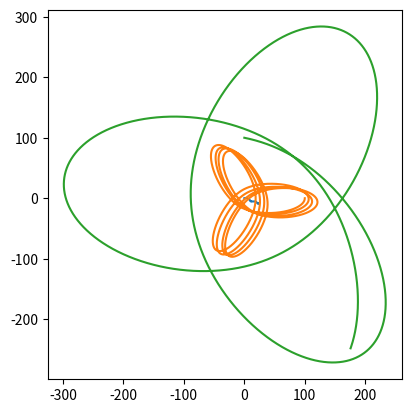

This figure's Python source:

from abc import ABC, abstractmethod
import numpy as np
from numpy import array as vec
import numpy.linalg
import matplotlib.pyplot as plt
import itertools

MODEL_G = 0.5
COLLISION_DISTANCE = 5.0
COLLISION_COEFFICIENT = 50.0
MODEL_DELTA_T = 0.01
TIME_TO_MODEL = 100

class Universe(ABC):

    def __init__(self):
        self.bodies = []

    @abstractmethod
    def gravity_flow_dencity_per_1_1(self, dist):

        ...

    def model_step(self):
        for b1, b2 in itertools.product(self.bodies, self.bodies):
            if b1 != b2:
                b1.apply_force(b1.force_induced_by_other(b2))
        for b in self.bodies:
            b.advance()

    def add_body(self, body):
        self.bodies.append(body)


class MaterialPoint:
    
    def __init__(self, universe, mass, position, velocity):
        self.universe = universe
        self.mass = mass
        self.position = position
        self.velocity = velocity
        universe.add_body(self)

        self.ptrace = [self.position.copy()]
        self.vtrace = [self.velocity.copy()]
    
    def force_induced_by_other(self, other):
        delta_p = other.position - self.position
        distance = numpy.linalg.norm(delta_p)
        force_direction = delta_p / distance
        force = force_direction * self.mass * other.mass *\
                self.universe.gravity_flow_dencity_per_1_1(distance)
        return force

    def advance(self):
        self.position += self.velocity * MODEL_DELTA_T
        self.ptrace.append(self.position.copy())
        self.vtrace.append(self.velocity.copy())

    def apply_force(self, force):
        self.velocity += force * MODEL_DELTA_T / self.mass

class Universe3D(Universe):
    def __init__(self,
                 G,
                 k,
                 collision_distance
                 ):
        super().__init__()
        self.G = G
        self.k = k
        self.collision_distance = collision_distance

    def gravity_flow_dencity_per_1_1(self, dist):

        if dist > self.collision_distance:
            return self.G / dist ** 2
        else:
            return -self.k / dist ** 2

class Universe2D(Universe):
    def __init__(self,
                 G,
                 k,
                 collision_distance
                 ):
        super().__init__()
        self.G = G
        self.k = k
        self.collision_distance = collision_distance

    def gravity_flow_dencity_per_1_1(self, dist):

        if dist > self.collision_distance:
            return self.G / dist
        else:
            return -self.k / dist

u = Universe2D(MODEL_G, COLLISION_COEFFICIENT, COLLISION_DISTANCE)

bodies = [
    MaterialPoint(u, 2000., vec([  0.,   0.]), vec([0.,   0.])),
    MaterialPoint(u,     10., vec([100.,   0.]), vec([0., -10.])),
    MaterialPoint(u,     10., vec([  0., 100.]), vec([50.,  -10.]))
]
    
steps = int(TIME_TO_MODEL / MODEL_DELTA_T)
for stepn in range(steps):
    u.model_step()


plt.gca().set_aspect('equal')

for b in bodies:

    plt.plot(*tuple(map(list, zip(*b.ptrace))))

plt.show()
